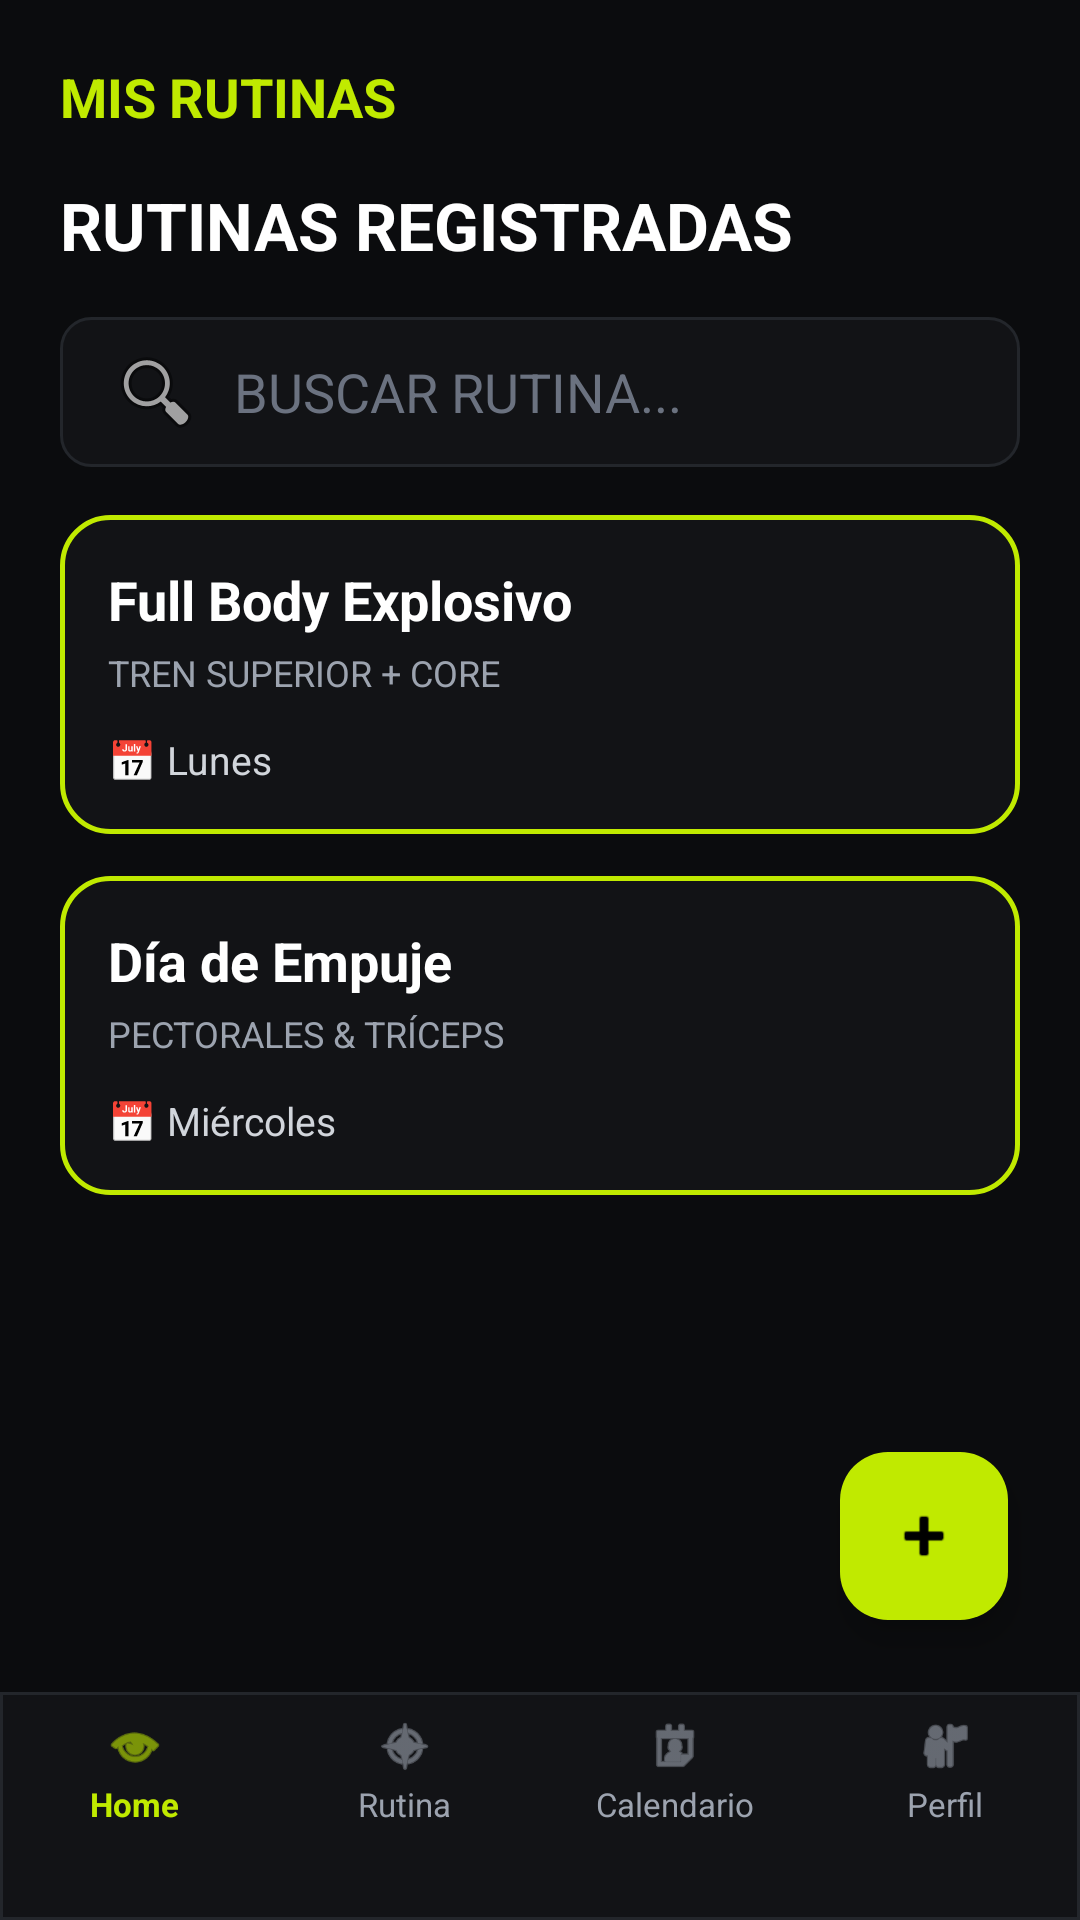

Produce the Android XML layout that renders to this screen, including the resource entries it uses.
<!-- AndroidManifest.xml: application theme Theme.DiseñoFitFocuss -->
<!-- res/layout/activity_routines.xml -->
<?xml version="1.0" encoding="utf-8"?>
<androidx.constraintlayout.widget.ConstraintLayout xmlns:android="http://schemas.android.com/apk/res/android"
    xmlns:app="http://schemas.android.com/apk/res-auto"
    android:layout_width="match_parent"
    android:layout_height="match_parent"
    android:background="#0B0C0E">

    
    <TextView
        android:id="@+id/tvHeaderTitle"
        android:layout_width="wrap_content"
        android:layout_height="wrap_content"
        android:layout_marginStart="20dp"
        android:layout_marginTop="20dp"
        android:text="MIS RUTINAS"
        android:textColor="#C0EA00"
        android:textSize="18sp"
        android:textStyle="bold"
        app:layout_constraintStart_toStartOf="parent"
        app:layout_constraintTop_toTopOf="parent" />

    <TextView
        android:id="@+id/tvSubHeader"
        android:layout_width="wrap_content"
        android:layout_height="wrap_content"
        android:layout_marginStart="20dp"
        android:layout_marginTop="16dp"
        android:text="RUTINAS REGISTRADAS"
        android:textColor="#FFFFFF"
        android:textSize="22sp"
        android:textStyle="bold"
        app:layout_constraintStart_toStartOf="parent"
        app:layout_constraintTop_toBottomOf="@id/tvHeaderTitle" />

    
    <EditText
        android:id="@+id/etSearchRoutine"
        android:layout_width="0dp"
        android:layout_height="50dp"
        android:layout_marginHorizontal="20dp"
        android:layout_marginTop="16dp"
        android:background="@drawable/bg_input"
        android:drawableStart="@android:drawable/ic_menu_search"
        android:drawablePadding="10dp"
        android:hint="BUSCAR RUTINA..."
        android:paddingHorizontal="16dp"
        android:textColor="#FFFFFF"
        android:textColorHint="#6B7280"
        app:layout_constraintEnd_toEndOf="parent"
        app:layout_constraintStart_toStartOf="parent"
        app:layout_constraintTop_toBottomOf="@id/tvSubHeader" />

    
    <ScrollView
        android:layout_width="0dp"
        android:layout_height="0dp"
        android:layout_marginTop="16dp"
        app:layout_constraintBottom_toTopOf="@id/bottomNav"
        app:layout_constraintEnd_toEndOf="parent"
        app:layout_constraintStart_toStartOf="parent"
        app:layout_constraintTop_toBottomOf="@id/etSearchRoutine">

        <LinearLayout
            android:layout_width="match_parent"
            android:layout_height="wrap_content"
            android:orientation="vertical"
            android:paddingHorizontal="20dp">

            
            <LinearLayout
                android:id="@+id/cardRoutine1"
                android:layout_width="match_parent"
                android:layout_height="wrap_content"
                android:layout_marginBottom="14dp"
                android:background="@drawable/bg_card_border"
                android:clickable="true"
                android:focusable="true"
                android:orientation="vertical"
                android:padding="16dp">

                <TextView
                    android:layout_width="wrap_content"
                    android:layout_height="wrap_content"
                    android:text="Full Body Explosivo"
                    android:textColor="#FFFFFF"
                    android:textSize="18sp"
                    android:textStyle="bold" />

                <TextView
                    android:layout_width="wrap_content"
                    android:layout_height="wrap_content"
                    android:layout_marginTop="4dp"
                    android:text="TREN SUPERIOR + CORE"
                    android:textColor="#9CA3AF"
                    android:textSize="12sp" />

                <TextView
                    android:layout_width="wrap_content"
                    android:layout_height="wrap_content"
                    android:layout_marginTop="12dp"
                    android:text="📅 Lunes"
                    android:textColor="#D1D5DB"
                    android:textSize="13sp" />
            </LinearLayout>

            
            <LinearLayout
                android:id="@+id/cardRoutine2"
                android:layout_width="match_parent"
                android:layout_height="wrap_content"
                android:layout_marginBottom="14dp"
                android:background="@drawable/bg_card_border"
                android:orientation="vertical"
                android:padding="16dp">

                <TextView
                    android:layout_width="wrap_content"
                    android:layout_height="wrap_content"
                    android:text="Día de Empuje"
                    android:textColor="#FFFFFF"
                    android:textSize="18sp"
                    android:textStyle="bold" />

                <TextView
                    android:layout_width="wrap_content"
                    android:layout_height="wrap_content"
                    android:layout_marginTop="4dp"
                    android:text="PECTORALES &amp; TRÍCEPS"
                    android:textColor="#9CA3AF"
                    android:textSize="12sp" />

                <TextView
                    android:layout_width="wrap_content"
                    android:layout_height="wrap_content"
                    android:layout_marginTop="12dp"
                    android:text="📅 Miércoles"
                    android:textColor="#D1D5DB"
                    android:textSize="13sp" />
            </LinearLayout>
        </LinearLayout>
    </ScrollView>

    
    <com.google.android.material.floatingactionbutton.FloatingActionButton
        android:id="@+id/fabAddRoutine"
        android:layout_width="wrap_content"
        android:layout_height="wrap_content"
        android:layout_marginEnd="24dp"
        android:layout_marginBottom="24dp"
        android:contentDescription="Agregar Rutina"
        android:src="@android:drawable/ic_input_add"
        app:backgroundTint="#C0EA00"
        app:layout_constraintBottom_toTopOf="@id/bottomNav"
        app:layout_constraintEnd_toEndOf="parent"
        app:tint="#000000" />

    
    <include
        android:id="@+id/bottomNav"
        layout="@layout/layout_bottom_nav"
        android:layout_width="0dp"
        android:layout_height="76dp"
        app:layout_constraintBottom_toBottomOf="parent"
        app:layout_constraintEnd_toEndOf="parent"
        app:layout_constraintStart_toStartOf="parent" />

</androidx.constraintlayout.widget.ConstraintLayout>
<!-- res/layout/layout_bottom_nav.xml (included above) -->
<?xml version="1.0" encoding="utf-8"?>
<LinearLayout xmlns:android="http://schemas.android.com/apk/res/android"
    xmlns:app="http://schemas.android.com/apk/res-auto"
    android:id="@+id/bottomNav"
    android:layout_width="match_parent"
    android:layout_height="76dp"
    android:background="@drawable/bg_bottom_nav"
    android:gravity="center_horizontal|top"
    android:orientation="horizontal"
    android:paddingTop="8dp"
    android:paddingBottom="14dp"
    android:weightSum="4">

    
    <LinearLayout
        android:id="@+id/navHome"
        android:layout_width="0dp"
        android:layout_height="wrap_content"
        android:layout_weight="1"
        android:gravity="center"
        android:orientation="vertical">

        <ImageView
            android:layout_width="20dp"
            android:layout_height="20dp"
            android:src="@android:drawable/ic_menu_view"
            app:tint="@color/neon_green" />

        <TextView
            android:layout_width="wrap_content"
            android:layout_height="wrap_content"
            android:layout_marginTop="2dp"
            android:text="Home"
            android:textColor="@color/neon_green"
            android:textSize="11sp"
            android:textStyle="bold" />
    </LinearLayout>

    
    <LinearLayout
        android:id="@+id/navRutina"
        android:layout_width="0dp"
        android:layout_height="wrap_content"
        android:layout_weight="1"
        android:gravity="center"
        android:orientation="vertical">

        <ImageView
            android:layout_width="20dp"
            android:layout_height="20dp"
            android:src="@android:drawable/ic_menu_compass"
            app:tint="@color/text_gray" />

        <TextView
            android:layout_width="wrap_content"
            android:layout_height="wrap_content"
            android:layout_marginTop="2dp"
            android:text="Rutina"
            android:textColor="@color/text_gray"
            android:textSize="11sp" />
    </LinearLayout>

    
    <LinearLayout
        android:id="@+id/navCalendario"
        android:layout_width="0dp"
        android:layout_height="wrap_content"
        android:layout_weight="1"
        android:gravity="center"
        android:orientation="vertical">

        <ImageView
            android:layout_width="20dp"
            android:layout_height="20dp"
            android:src="@android:drawable/ic_menu_my_calendar"
            app:tint="@color/text_gray" />

        <TextView
            android:layout_width="wrap_content"
            android:layout_height="wrap_content"
            android:layout_marginTop="2dp"
            android:text="Calendario"
            android:textColor="@color/text_gray"
            android:textSize="11sp" />
    </LinearLayout>

    
    <LinearLayout
        android:id="@+id/navPerfil"
        android:layout_width="0dp"
        android:layout_height="wrap_content"
        android:layout_weight="1"
        android:gravity="center"
        android:orientation="vertical">

        <ImageView
            android:layout_width="20dp"
            android:layout_height="20dp"
            android:src="@android:drawable/ic_menu_myplaces"
            app:tint="@color/text_gray" />

        <TextView
            android:layout_width="wrap_content"
            android:layout_height="wrap_content"
            android:layout_marginTop="2dp"
            android:text="Perfil"
            android:textColor="@color/text_gray"
            android:textSize="11sp" />
    </LinearLayout>

</LinearLayout>
<!-- resources referenced by this layout -->
<resources>
  <color name="neon_green">#C0EA00</color>
  <color name="text_gray">#9CA3AF</color>
  <!-- drawable bg_bottom_nav (drawable) -->
  <?xml version="1.0" encoding="utf-8"?>
  <shape xmlns:android="http://schemas.android.com/apk/res/android">
      <solid android:color="#121316" />
      <stroke android:width="1dp" android:color="#23262B" />
  </shape>
  <!-- drawable bg_card_border (drawable) -->
  <?xml version="1.0" encoding="utf-8"?>
  <shape xmlns:android="http://schemas.android.com/apk/res/android">
      <solid android:color="@color/card_bg" />
      <stroke android:width="1.5dp" android:color="@color/neon_green" />
      <corners android:radius="16dp" />
  </shape>
  <!-- drawable bg_input (drawable) -->
  <?xml version="1.0" encoding="utf-8"?>
  <shape xmlns:android="http://schemas.android.com/apk/res/android">
      <solid android:color="@color/input_bg" />
      <stroke android:width="1dp" android:color="@color/input_border" />
      <corners android:radius="10dp" />
  </shape>
  <style name="Theme.DiseñoFitFocuss" parent="Base.Theme.DiseñoFitFocuss" />
  <color name="card_bg">#121316</color>
  <color name="input_bg">#121316</color>
  <color name="input_border">#23262B</color>
  <style name="Base.Theme.DiseñoFitFocuss" parent="Theme.Material3.DayNight.NoActionBar">
          
          
      </style>
</resources>
